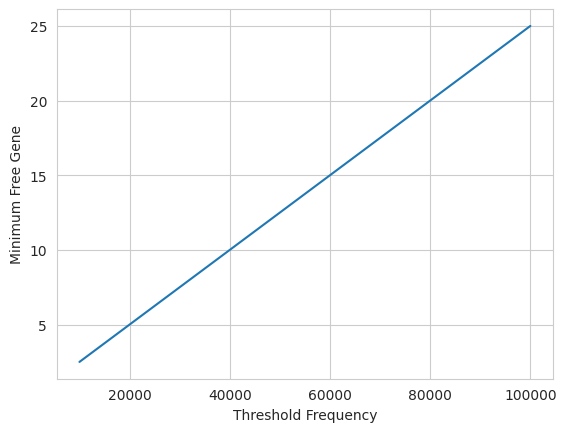

Source code (Python):
import matplotlib.pyplot as plt
import numpy as np
import seaborn as sns
sns.set_style("whitegrid")
blue, = sns.color_palette("muted", 1)
x = np.linspace(10**4, 10**5, 1001) #x = Thres. fluoroscence
a = 4 # a = QP(in mol) cut per unit mol Cas
b = 10000 # b = Fluoroscence prod by per unit mol QP
g = 1 # g = FG(in mol) cut per unit mol Cas
d = 10 #d = rate of production of FG by LAMP
p = 5 # p = mol of FG prod by 1 M FG
t = 10 #t = time taken to complete rxn
y = 5 #min FG
w = np.linspace(0,5,1000) #initial FG
mincas = x/(a*b)
minQP = x/b
tau = (y - w)/d
minFG = g*x*t/(a*b)
# plt.plot(tau, w)
plt.plot(x, minFG)
plt.xlabel('Threshold Frequency')
plt.ylabel('Minimum Free Gene')
plt.show() 
# print(tau)
# print(mincas, y, tau)
